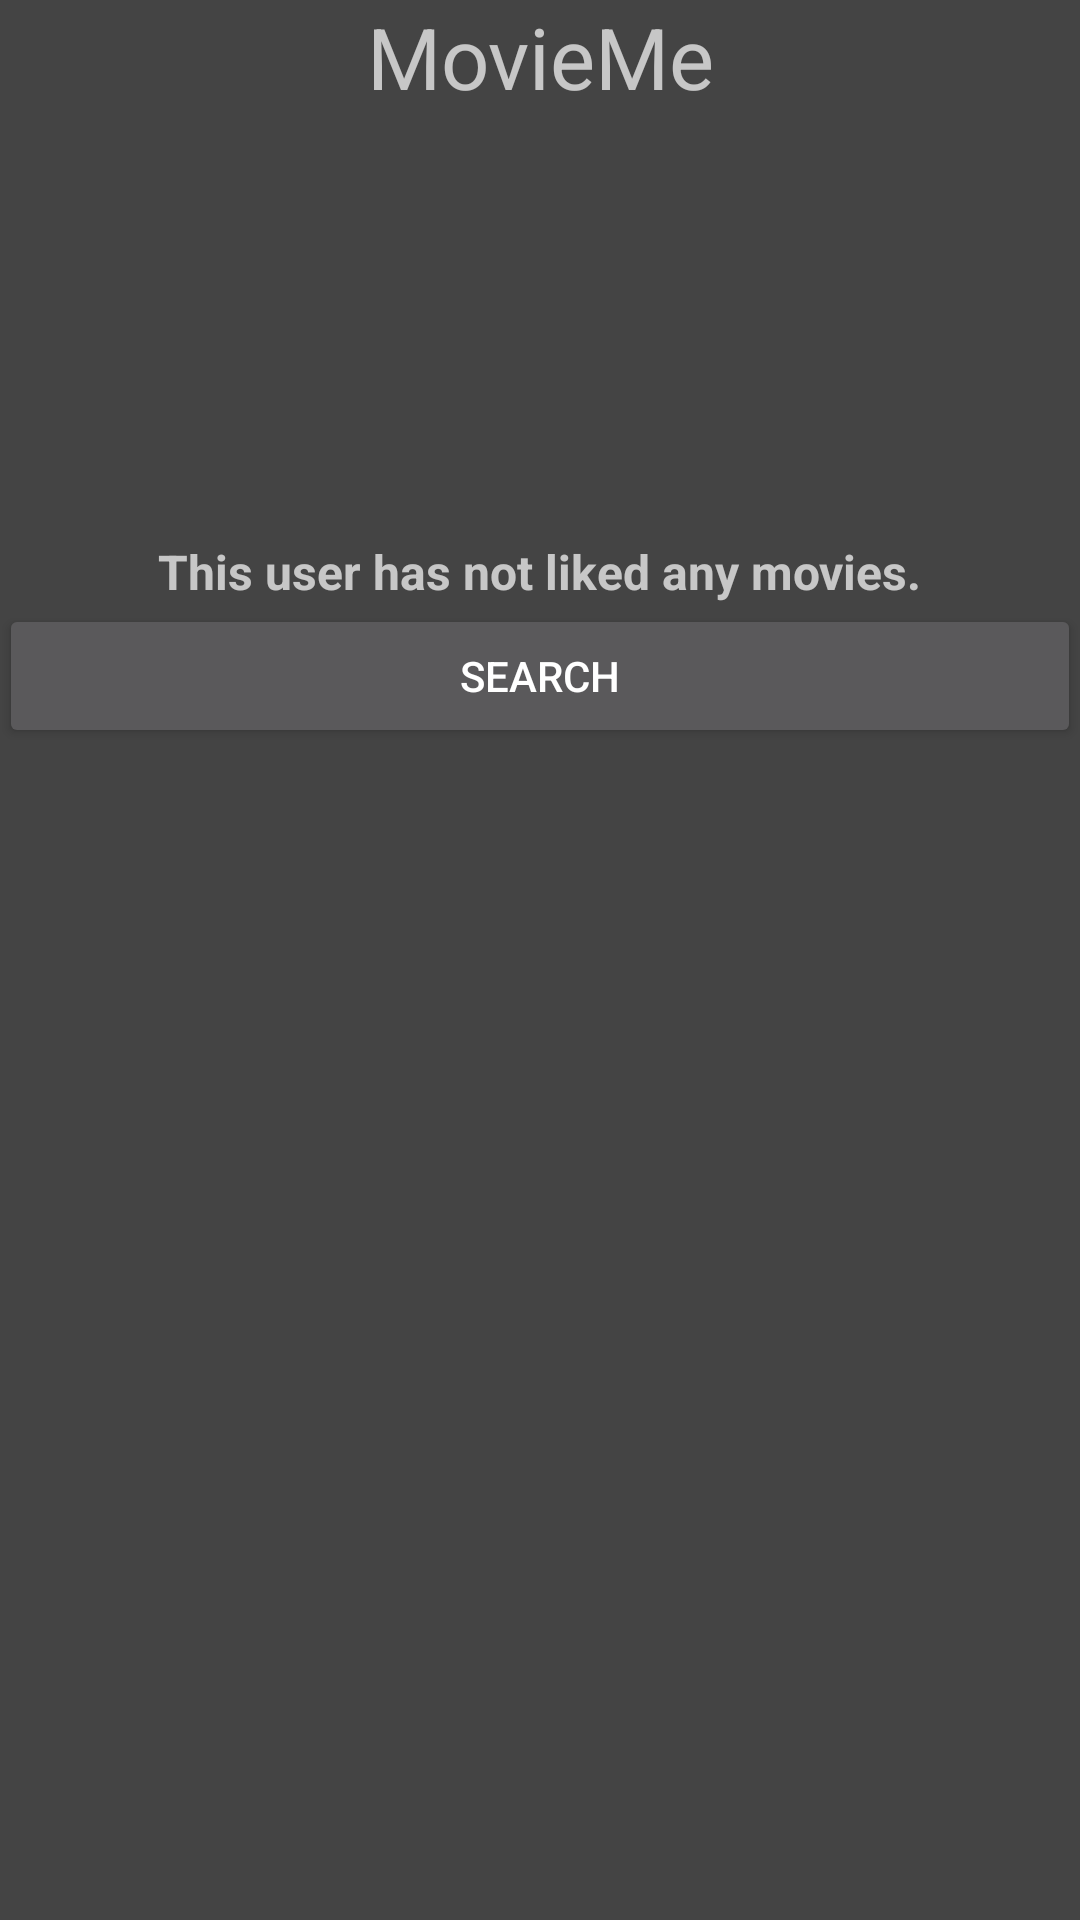

Write the Android layout XML for this screen, with the resource values it uses.
<!-- AndroidManifest.xml: application theme AppTheme -->
<!-- res/layout/activity_home.xml -->
<?xml version="1.0" encoding="utf-8"?>
<LinearLayout xmlns:android="http://schemas.android.com/apk/res/android"
    xmlns:tools="http://schemas.android.com/tools"
    android:id="@+id/activity_home"
    android:layout_width="match_parent"
    android:layout_height="match_parent"
    android:paddingBottom="@dimen/activity_vertical_margin"
    android:paddingLeft="@dimen/activity_horizontal_margin"
    android:paddingRight="@dimen/activity_horizontal_margin"
    android:paddingTop="@dimen/activity_vertical_margin"
    tools:context="com.movie.me.android.HomeActivity"
    android:orientation="vertical">
    <TextView
        android:layout_width="match_parent"
        android:layout_height="wrap_content"
        android:text="@string/app_name"
        android:textSize="85px"
        android:textAlignment="center"
        android:id="@+id/textView" />
    <TextView
        android:id="@+id/movies_recommended_label"
        android:layout_width="wrap_content"
        android:layout_marginTop="40dp"
        android:textSize="16dp"
        android:paddingLeft="16dp"
        android:textStyle="bold"
        android:layout_height="wrap_content"/>
    <android.support.v7.widget.RecyclerView
        android:layout_width="match_parent"
        android:layout_height="wrap_content"
        android:scrollbars="vertical"
        android:id="@+id/movies_recommended_for_user"
        android:orientation="horizontal"/>
    <TextView
        android:id="@+id/default_movies_recommended_label"
        android:layout_width="wrap_content"
        android:layout_height="wrap_content"
        android:textStyle="bold"
        android:textSize="16dp"
        android:layout_marginTop="80dp"
        android:layout_gravity="center_horizontal|center_vertical"
        android:text="This user has not liked any movies."/>
    <Button
        android:layout_width="match_parent"
        android:layout_height="wrap_content"
        android:id="@+id/search_button"
        android:text="Search"
        android:onClick="searchClick"/>
</LinearLayout>
<!-- resources referenced by this layout -->
<resources>
  <string name="app_name">MovieMe</string>
  <style name="AppTheme" parent="Theme.AppCompat.NoActionBar">
          
          <item name="android:background">@color/colorBackground</item>
          <item name="colorPrimary">@color/colorPrimary</item>
          <item name="colorPrimaryDark">@color/colorPrimaryDark</item>
          <item name="colorAccent">@color/colorAccent</item>
          <item name="windowActionBar">false</item>
          <item name="windowNoTitle">true</item>
      </style>
  <color name="colorBackground">#444444</color>
  <color name="colorPrimary">#cc0000</color>
  <color name="colorPrimaryDark">#990000</color>
  <color name="colorAccent">#ffffff</color>
</resources>
